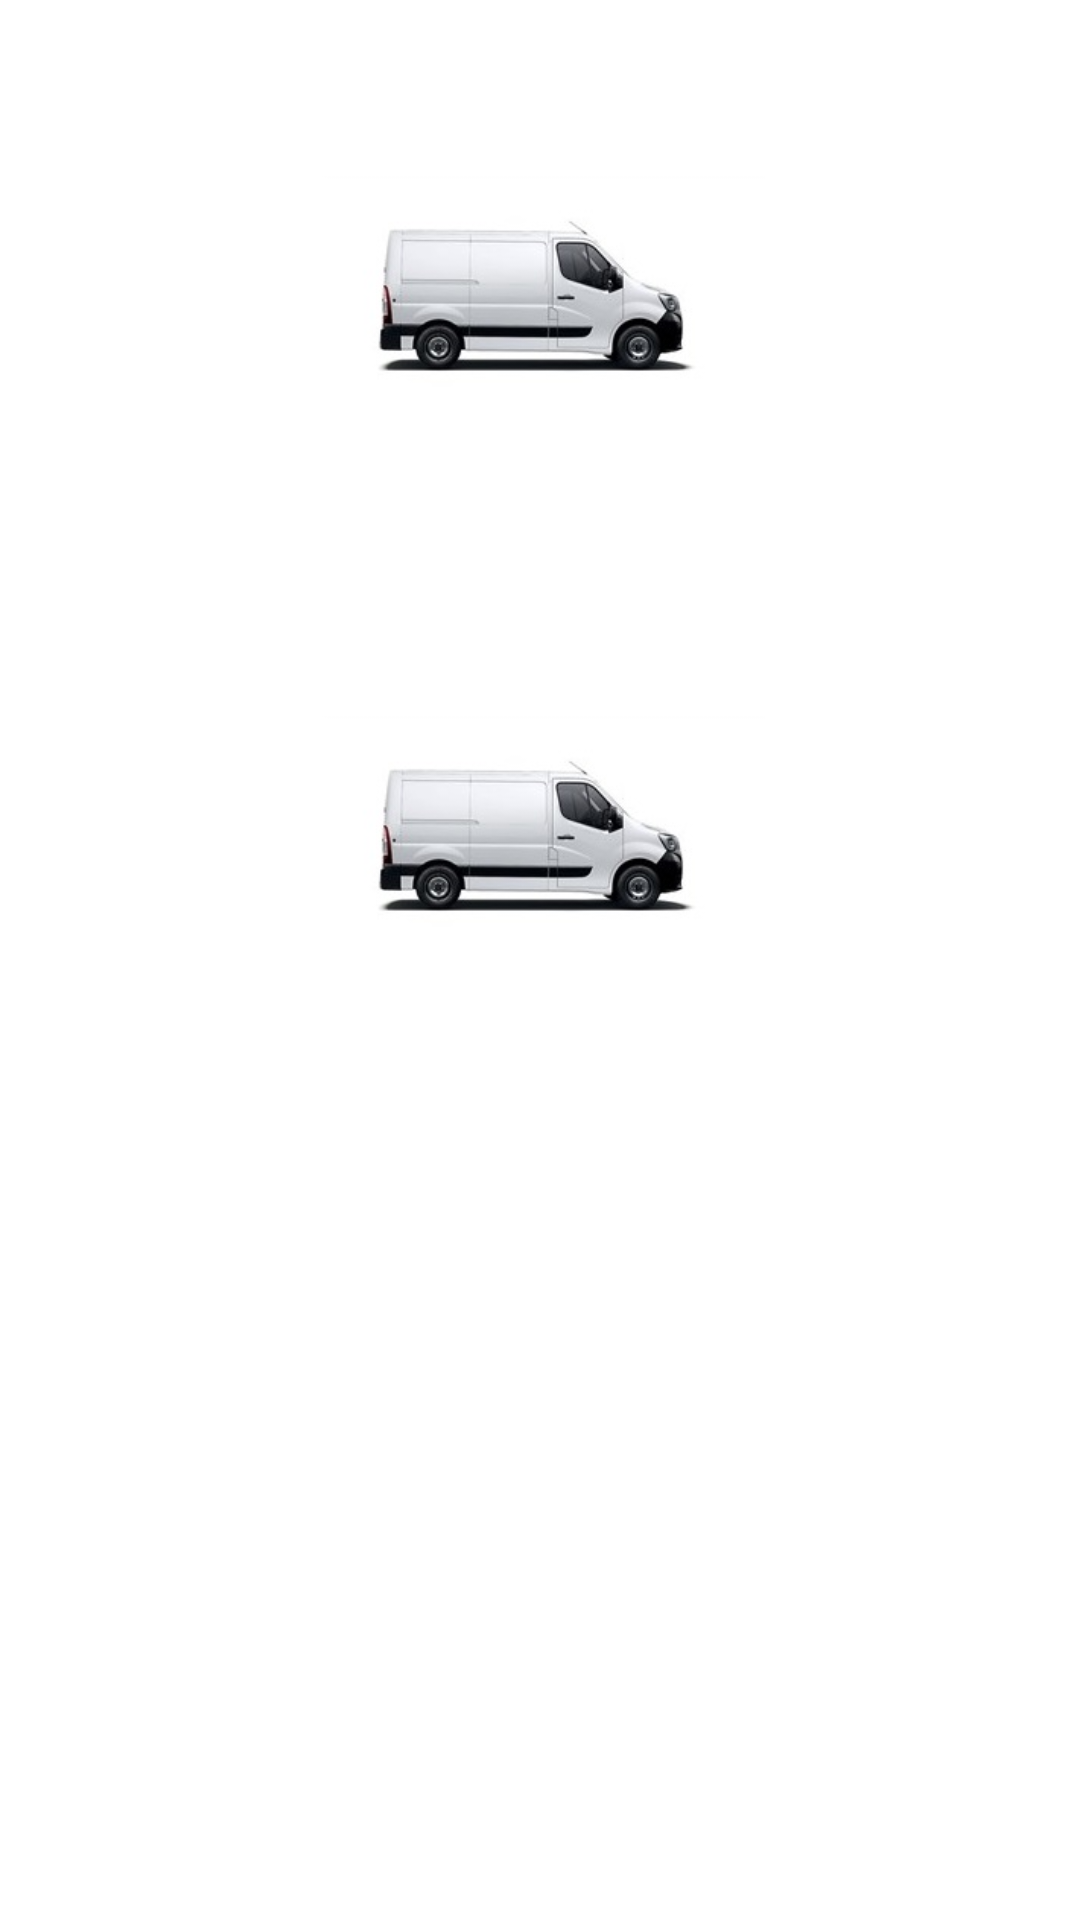

This screen was rendered from an Android layout file. Write that file and the resources it references.
<!-- AndroidManifest.xml: application theme Theme.PdfBook -->
<!-- res/layout/activity_main.xml -->
<?xml version="1.0" encoding="utf-8"?>
<LinearLayout xmlns:android="http://schemas.android.com/apk/res/android"
    xmlns:app="http://schemas.android.com/apk/res-auto"
    xmlns:tools="http://schemas.android.com/tools"
    android:layout_width="match_parent"
    android:orientation="vertical"

    android:layout_height="match_parent"
    tools:context=".MainActivity">





    <ImageView
        android:id="@+id/taxi"
        android:layout_width="150dp"
        android:layout_height="150dp"
        android:layout_gravity="center"
        android:layout_marginTop="30dp"
        android:src="@drawable/tv" />

    <ImageView
        android:id="@+id/tv"
        android:layout_width="150dp"
        android:layout_height="150dp"
        android:layout_gravity="center"
        android:layout_marginTop="30dp"
        android:src="@drawable/tv" />


</LinearLayout>
<!-- resources referenced by this layout -->
<resources>
  <!-- drawable tv: jpg bitmap (drawable-v24, 9770 bytes) -->
  <style name="Theme.PdfBook" parent="Theme.MaterialComponents.DayNight.DarkActionBar">
          
          <item name="colorPrimary">@color/purple_500</item>
          <item name="colorPrimaryVariant">@color/purple_700</item>
          <item name="colorOnPrimary">@color/white</item>
          
          <item name="colorSecondary">@color/teal_200</item>
          <item name="colorSecondaryVariant">@color/teal_700</item>
          <item name="colorOnSecondary">@color/black</item>
          
          <item name="android:statusBarColor" tools:targetApi="l">?attr/colorPrimaryVariant</item>
          
      </style>
  <!-- not gathered from this repository: default colours our renderer supplied (Android Studio template values) -->
  <color name="purple_500">#FF6200EE</color>
  <color name="purple_700">#FF3700B3</color>
  <color name="teal_200">#FF03DAC5</color>
  <color name="teal_700">#FF018786</color>
  <color name="black">#FF000000</color>
  <color name="white">#FFFFFFFF</color>
</resources>
